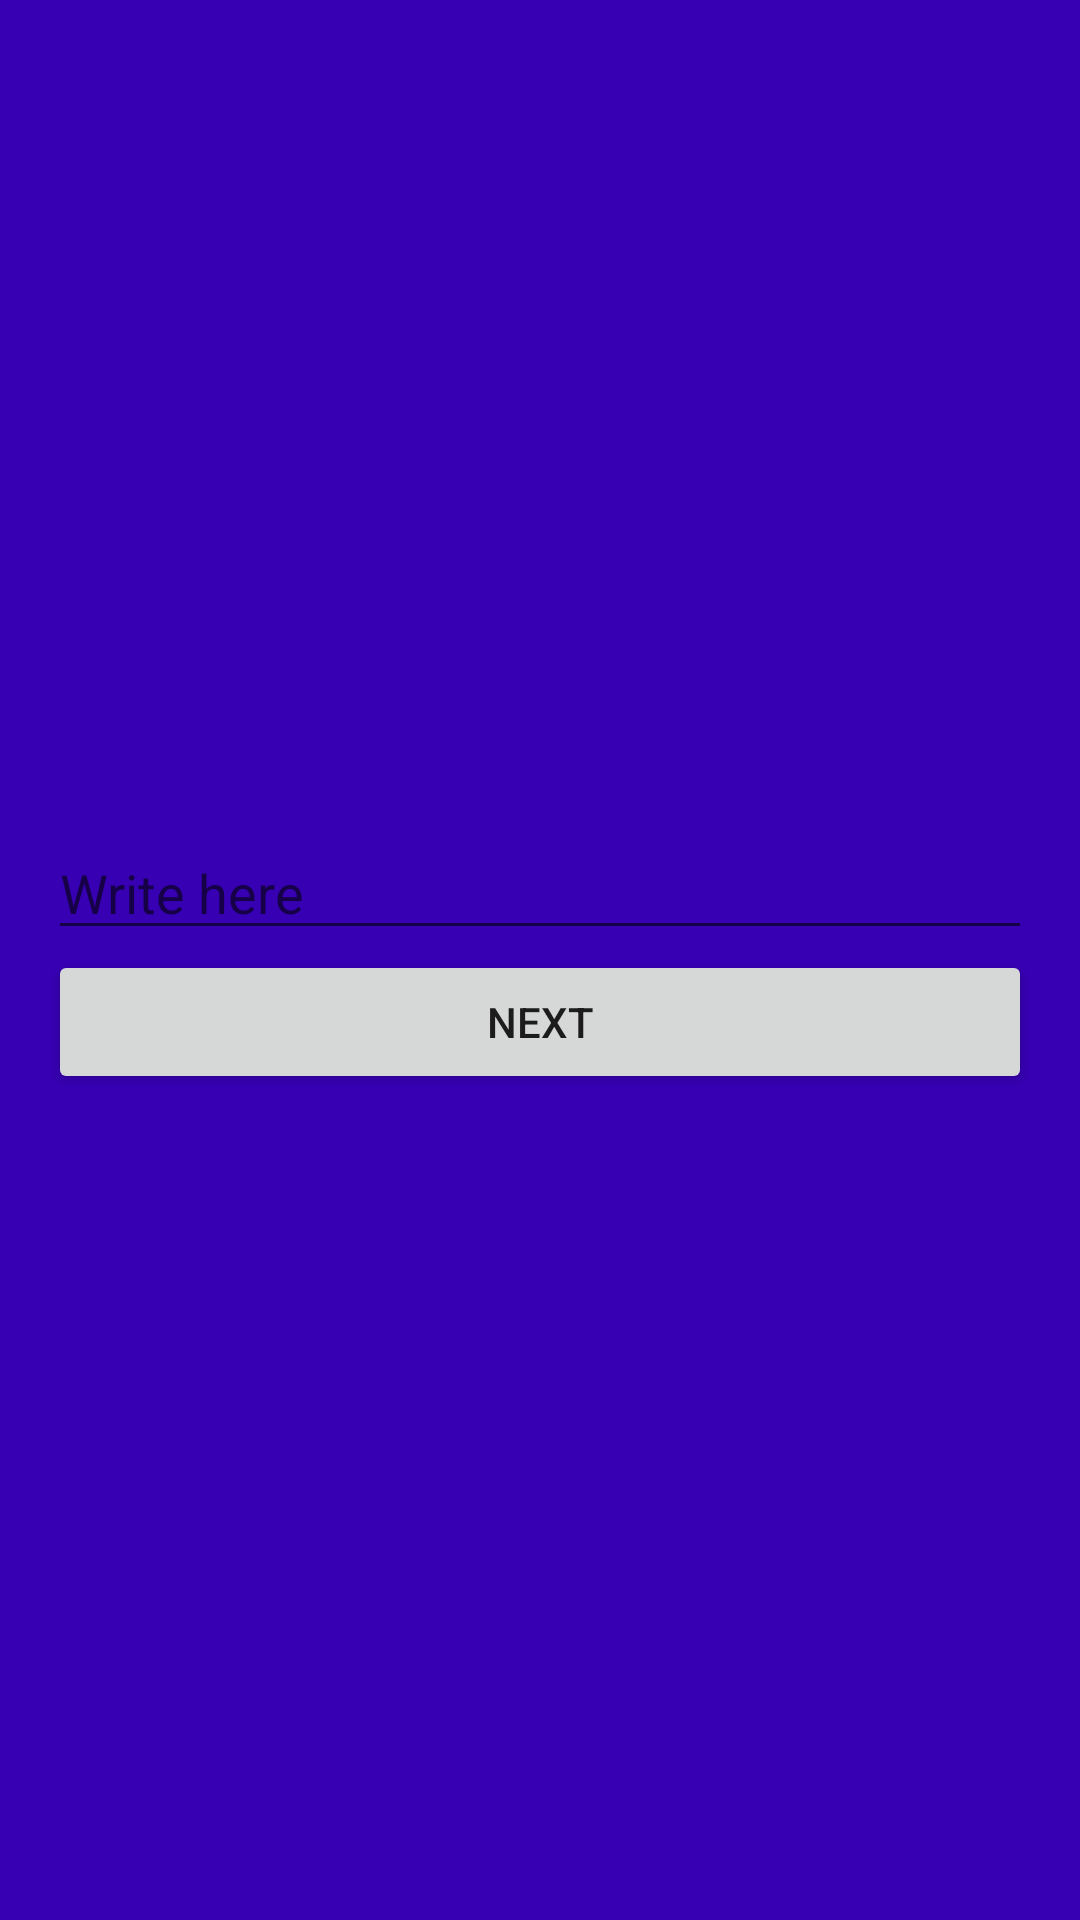

This screen was rendered from an Android layout file. Write that file and the resources it references.
<!-- AndroidManifest.xml: application theme Theme.3month2hw -->
<!-- res/layout/fragment_main.xml -->
<?xml version="1.0" encoding="utf-8"?>
<LinearLayout xmlns:android="http://schemas.android.com/apk/res/android"
    xmlns:tools="http://schemas.android.com/tools"
    android:layout_width="match_parent"
    android:layout_height="match_parent"
    android:gravity="center"
    android:background="@color/purple_700"
    android:orientation="vertical"
    tools:context=".MainFragment">

  <EditText
      android:id="@+id/et_text"
      android:hint="@string/write_here"
      android:layout_marginHorizontal="16dp"
      android:inputType="text"
      android:layout_width="match_parent"
      android:layout_height="wrap_content"
       />

  <Button
      android:id="@+id/btn_next"
      android:layout_marginHorizontal="16dp"
      android:text="next"
      android:layout_width="match_parent"
      android:layout_height="wrap_content"/>

</LinearLayout>
<!-- resources referenced by this layout -->
<resources>
  <string name="write_here">Write here</string>
  <style name="Theme.3month2hw" parent="Theme.MaterialComponents.DayNight.DarkActionBar">
          
          <item name="colorPrimary">@color/purple_500</item>
          <item name="colorPrimaryVariant">@color/purple_700</item>
          <item name="colorOnPrimary">@color/white</item>
          
          <item name="colorSecondary">@color/teal_200</item>
          <item name="colorSecondaryVariant">@color/teal_700</item>
          <item name="colorOnSecondary">@color/black</item>
          
          <item name="android:statusBarColor" tools:targetApi="l">?attr/colorPrimaryVariant</item>
          
      </style>
  <!-- not gathered from this repository: default colours our renderer supplied (Android Studio template values) -->
  <color name="purple_500">#FF6200EE</color>
  <color name="purple_700">#FF3700B3</color>
  <color name="teal_200">#FF03DAC5</color>
  <color name="teal_700">#FF018786</color>
  <color name="black">#FF000000</color>
  <color name="white">#FFFFFFFF</color>
</resources>
